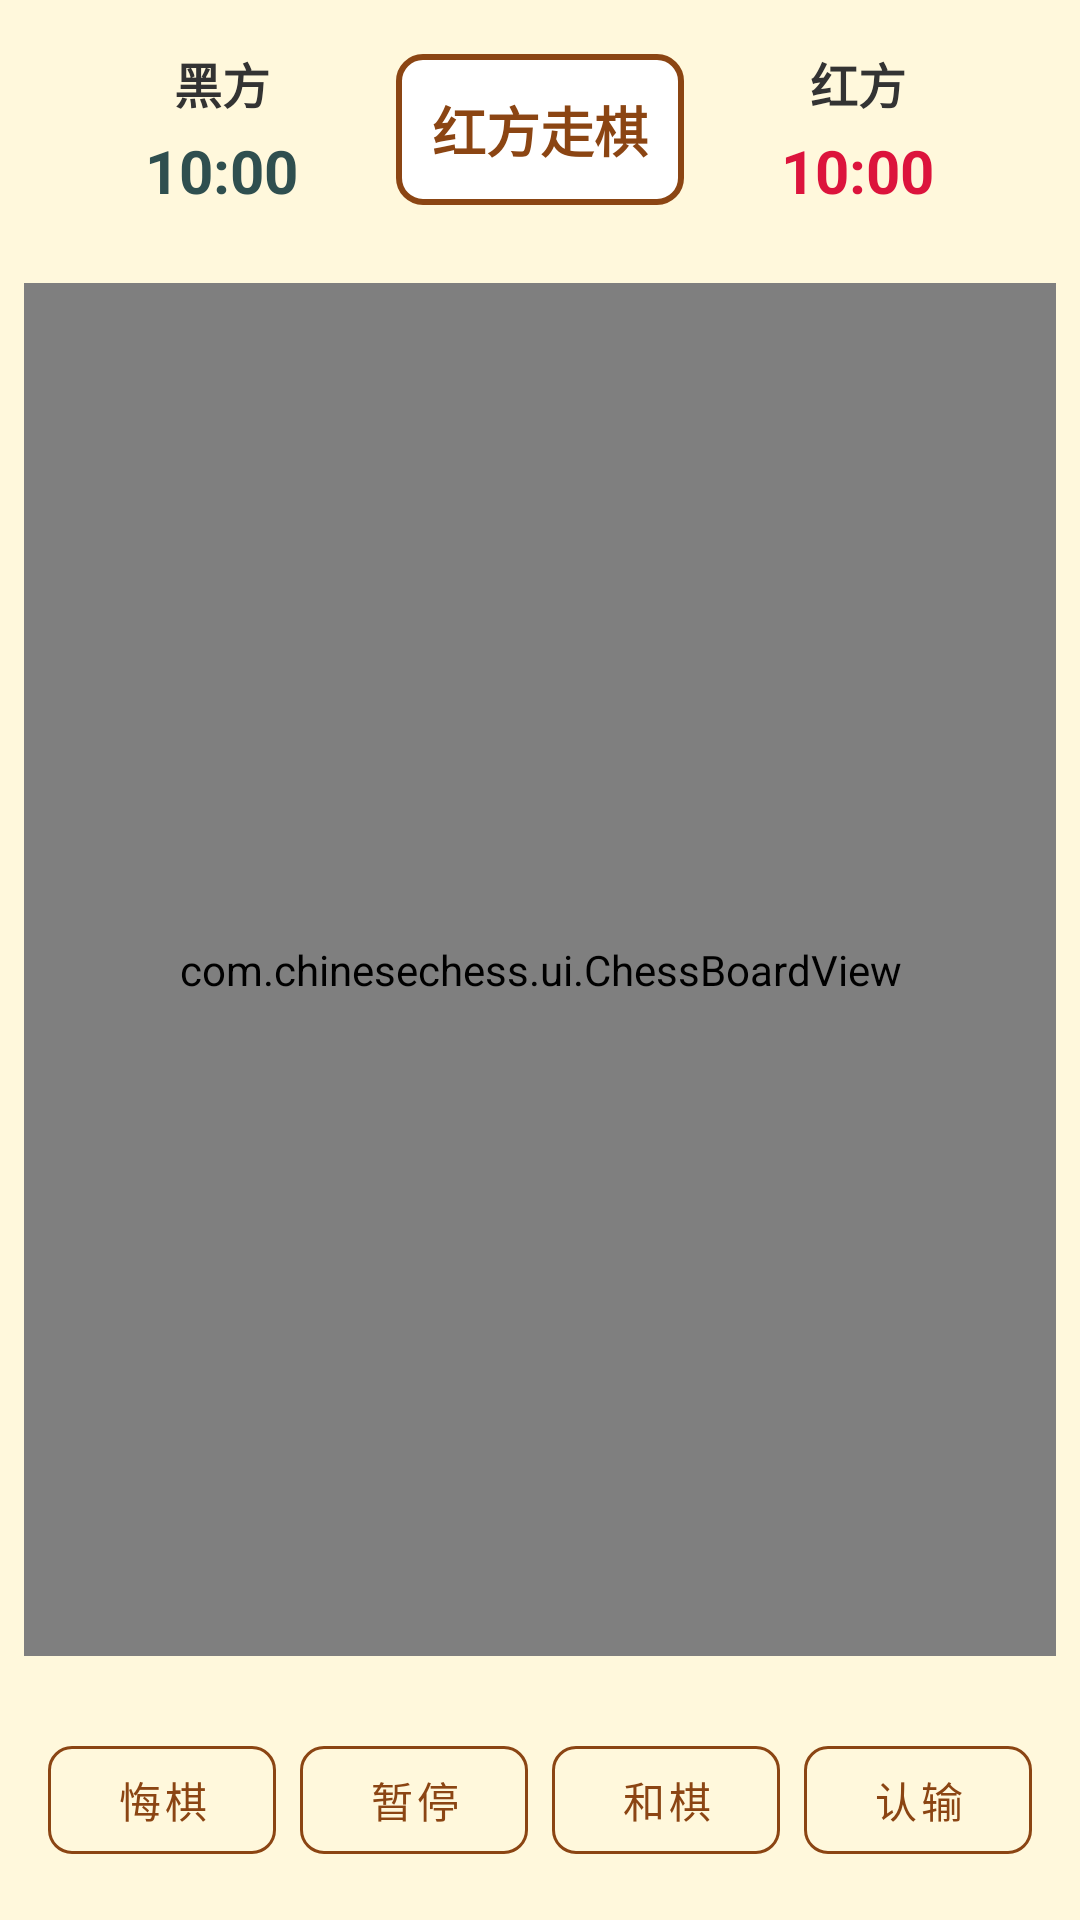

Write the Android layout XML for this screen, with the resource values it uses.
<!-- AndroidManifest.xml: application theme Theme.ChineseChess -->
<!-- res/layout/activity_game.xml -->
<?xml version="1.0" encoding="utf-8"?>
<LinearLayout xmlns:android="http://schemas.android.com/apk/res/android"
    xmlns:app="http://schemas.android.com/apk/res-auto"
    android:layout_width="match_parent"
    android:layout_height="match_parent"
    android:orientation="vertical"
    android:background="@color/background">

    
    <LinearLayout
        android:layout_width="match_parent"
        android:layout_height="wrap_content"
        android:orientation="horizontal"
        android:padding="16dp"
        android:gravity="center_vertical">

        
        <LinearLayout
            android:layout_width="0dp"
            android:layout_height="wrap_content"
            android:layout_weight="1"
            android:orientation="vertical"
            android:gravity="center">

            <TextView
                android:id="@+id/tvBlackName"
                android:layout_width="wrap_content"
                android:layout_height="wrap_content"
                android:text="黑方"
                android:textSize="16sp"
                android:textStyle="bold"
                android:textColor="@color/text_primary"/>

            <TextView
                android:id="@+id/tvBlackTime"
                android:layout_width="wrap_content"
                android:layout_height="wrap_content"
                android:text="10:00"
                android:textSize="20sp"
                android:textStyle="bold"
                android:textColor="@color/piece_black"
                android:layout_marginTop="4dp"/>

        </LinearLayout>

        
        <TextView
            android:id="@+id/tvTurn"
            android:layout_width="wrap_content"
            android:layout_height="wrap_content"
            android:text="红方走棋"
            android:textSize="18sp"
            android:textStyle="bold"
            android:textColor="@color/primary"
            android:padding="12dp"
            android:background="@drawable/bg_turn_indicator"/>

        
        <LinearLayout
            android:layout_width="0dp"
            android:layout_height="wrap_content"
            android:layout_weight="1"
            android:orientation="vertical"
            android:gravity="center">

            <TextView
                android:id="@+id/tvRedName"
                android:layout_width="wrap_content"
                android:layout_height="wrap_content"
                android:text="红方"
                android:textSize="16sp"
                android:textStyle="bold"
                android:textColor="@color/text_primary"/>

            <TextView
                android:id="@+id/tvRedTime"
                android:layout_width="wrap_content"
                android:layout_height="wrap_content"
                android:text="10:00"
                android:textSize="20sp"
                android:textStyle="bold"
                android:textColor="@color/piece_red"
                android:layout_marginTop="4dp"/>

        </LinearLayout>

    </LinearLayout>

    
    <com.chinesechess.ui.ChessBoardView
        android:id="@+id/chessBoard"
        android:layout_width="match_parent"
        android:layout_height="0dp"
        android:layout_weight="1"
        android:layout_margin="8dp"/>

    
    <LinearLayout
        android:layout_width="match_parent"
        android:layout_height="wrap_content"
        android:orientation="horizontal"
        android:padding="16dp"
        android:gravity="center">

        <com.google.android.material.button.MaterialButton
            android:id="@+id/btnUndo"
            android:layout_width="0dp"
            android:layout_height="wrap_content"
            android:layout_weight="1"
            android:text="@string/btn_undo"
            android:textSize="14sp"
            android:layout_marginEnd="8dp"
            app:cornerRadius="8dp"
            style="@style/Button.Secondary"/>

        <com.google.android.material.button.MaterialButton
            android:id="@+id/btnPause"
            android:layout_width="0dp"
            android:layout_height="wrap_content"
            android:layout_weight="1"
            android:text="@string/btn_pause"
            android:textSize="14sp"
            android:layout_marginEnd="8dp"
            app:cornerRadius="8dp"
            style="@style/Button.Secondary"/>

        <com.google.android.material.button.MaterialButton
            android:id="@+id/btnDraw"
            android:layout_width="0dp"
            android:layout_height="wrap_content"
            android:layout_weight="1"
            android:text="@string/btn_draw"
            android:textSize="14sp"
            android:layout_marginEnd="8dp"
            app:cornerRadius="8dp"
            style="@style/Button.Secondary"/>

        <com.google.android.material.button.MaterialButton
            android:id="@+id/btnSurrender"
            android:layout_width="0dp"
            android:layout_height="wrap_content"
            android:layout_weight="1"
            android:text="@string/btn_surrender"
            android:textSize="14sp"
            app:cornerRadius="8dp"
            style="@style/Button.Secondary"/>

    </LinearLayout>

</LinearLayout>
<!-- resources referenced by this layout -->
<resources>
  <color name="background">#FFF8DC</color>
  <color name="piece_black">#2F4F4F</color>
  <color name="piece_red">#DC143C</color>
  <color name="primary">#8B4513</color>
  <color name="text_primary">#333333</color>
  <!-- drawable bg_turn_indicator (drawable) -->
  <?xml version="1.0" encoding="utf-8"?>
  <shape xmlns:android="http://schemas.android.com/apk/res/android"
      android:shape="rectangle">
      <solid android:color="@color/card_background"/>
      <corners android:radius="8dp"/>
      <stroke android:width="2dp" android:color="@color/primary"/>
  </shape>
  <string name="btn_draw">和棋</string>
  <string name="btn_pause">暂停</string>
  <string name="btn_surrender">认输</string>
  <string name="btn_undo">悔棋</string>
  <style name="Button.Secondary" parent="Widget.MaterialComponents.Button.OutlinedButton">
          <item name="strokeColor">@color/primary</item>
          <item name="android:textColor">@color/primary</item>
          <item name="cornerRadius">8dp</item>
      </style>
  <style name="Theme.ChineseChess" parent="Theme.MaterialComponents.DayNight.NoActionBar">
          <item name="colorPrimary">@color/primary</item>
          <item name="colorPrimaryVariant">@color/primary_dark</item>
          <item name="colorOnPrimary">@color/text_light</item>
          <item name="colorSecondary">@color/accent</item>
          <item name="colorSecondaryVariant">@color/accent</item>
          <item name="colorOnSecondary">@color/text_primary</item>
          <item name="android:statusBarColor">@color/primary_dark</item>
          <item name="android:windowBackground">@color/background</item>
      </style>
  <color name="card_background">#FFFFFF</color>
  <color name="primary_dark">#5D2E0C</color>
  <color name="text_light">#FFFFFF</color>
  <color name="accent">#FFD700</color>
</resources>
